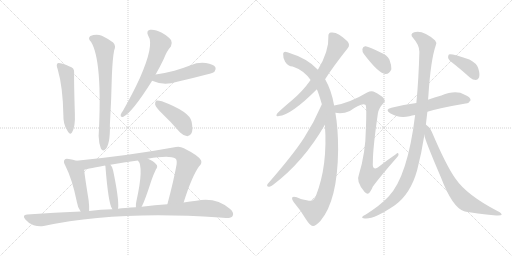
t = 0.00 s
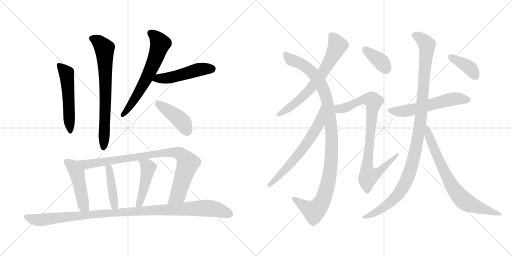
t = 2.99 s
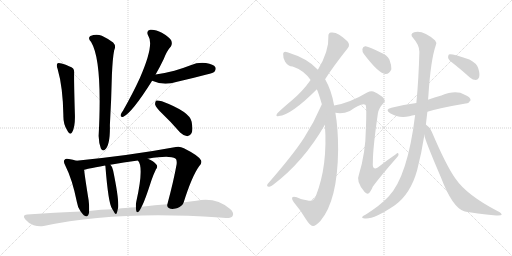
t = 5.99 s
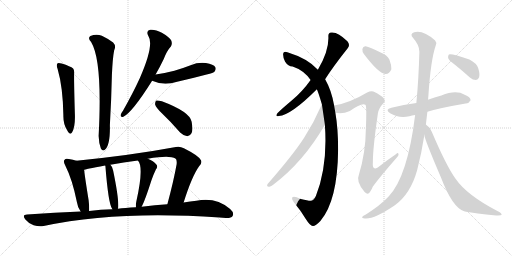
t = 8.98 s
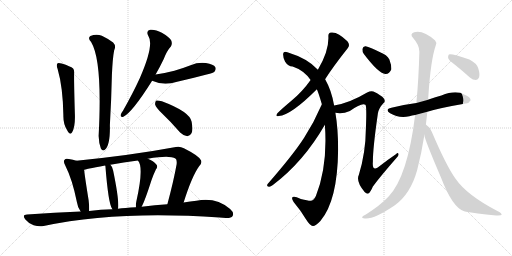
t = 11.98 s
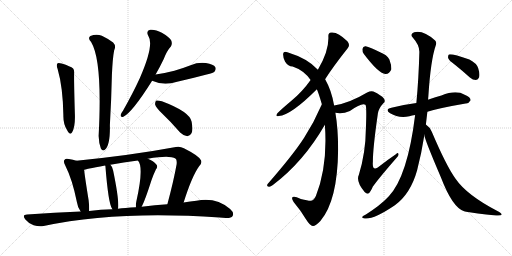
t = 14.97 s

The animated SVG that drew these frames (rendered in a browser with its animation timeline set to each time). Animation: 19 CSS @keyframes rules; one cycle of 14.97 s.

<svg version="1.1" viewBox="0 0 2048 1024" xmlns="http://www.w3.org/2000/svg">
  <g stroke="lightgray" stroke-dasharray="1,1" stroke-width="1" transform="scale(4, 4)">
    <line x1="0" y1="0" x2="256" y2="256"></line>
    <line x1="256" y1="0" x2="0" y2="256"></line>
    <line x1="128" y1="0" x2="128" y2="256"></line>
    <line x1="0" y1="128" x2="256" y2="128"></line>
    <line x1="256" y1="0" x2="512" y2="256"></line>
    <line x1="512" y1="0" x2="256" y2="256"></line>
    <line x1="384" y1="0" x2="384" y2="256"></line>
    <line x1="256" y1="128" x2="512" y2="128"></line>
  </g>
<g transform="scale(1, -1) translate(0, -850)">
   <style type="text/css">
    @keyframes keyframes0 {
      from {
       stroke: black;
       stroke-dashoffset: 530;
       stroke-width: 128;
       }
       63% {
       animation-timing-function: step-end;
       stroke: black;
       stroke-dashoffset: 0;
       stroke-width: 128;
       }
       to {
       stroke: black;
       stroke-width: 1024;
       }
       }
       #make-me-a-hanzi-animation-0 {
         animation: keyframes0 0.681315s both;
         animation-delay: 0.000000s;
         animation-timing-function: linear;
       }
    @keyframes keyframes1 {
      from {
       stroke: black;
       stroke-dashoffset: 716;
       stroke-width: 128;
       }
       70% {
       animation-timing-function: step-end;
       stroke: black;
       stroke-dashoffset: 0;
       stroke-width: 128;
       }
       to {
       stroke: black;
       stroke-width: 1024;
       }
       }
       #make-me-a-hanzi-animation-1 {
         animation: keyframes1 0.832682s both;
         animation-delay: 0.681315s;
         animation-timing-function: linear;
       }
    @keyframes keyframes2 {
      from {
       stroke: black;
       stroke-dashoffset: 637;
       stroke-width: 128;
       }
       67% {
       animation-timing-function: step-end;
       stroke: black;
       stroke-dashoffset: 0;
       stroke-width: 128;
       }
       to {
       stroke: black;
       stroke-width: 1024;
       }
       }
       #make-me-a-hanzi-animation-2 {
         animation: keyframes2 0.768392s both;
         animation-delay: 1.513997s;
         animation-timing-function: linear;
       }
    @keyframes keyframes3 {
      from {
       stroke: black;
       stroke-dashoffset: 492;
       stroke-width: 128;
       }
       62% {
       animation-timing-function: step-end;
       stroke: black;
       stroke-dashoffset: 0;
       stroke-width: 128;
       }
       to {
       stroke: black;
       stroke-width: 1024;
       }
       }
       #make-me-a-hanzi-animation-3 {
         animation: keyframes3 0.650391s both;
         animation-delay: 2.282389s;
         animation-timing-function: linear;
       }
    @keyframes keyframes4 {
      from {
       stroke: black;
       stroke-dashoffset: 426;
       stroke-width: 128;
       }
       58% {
       animation-timing-function: step-end;
       stroke: black;
       stroke-dashoffset: 0;
       stroke-width: 128;
       }
       to {
       stroke: black;
       stroke-width: 1024;
       }
       }
       #make-me-a-hanzi-animation-4 {
         animation: keyframes4 0.596680s both;
         animation-delay: 2.932780s;
         animation-timing-function: linear;
       }
    @keyframes keyframes5 {
      from {
       stroke: black;
       stroke-dashoffset: 472;
       stroke-width: 128;
       }
       61% {
       animation-timing-function: step-end;
       stroke: black;
       stroke-dashoffset: 0;
       stroke-width: 128;
       }
       to {
       stroke: black;
       stroke-width: 1024;
       }
       }
       #make-me-a-hanzi-animation-5 {
         animation: keyframes5 0.634115s both;
         animation-delay: 3.529460s;
         animation-timing-function: linear;
       }
    @keyframes keyframes6 {
      from {
       stroke: black;
       stroke-dashoffset: 897;
       stroke-width: 128;
       }
       74% {
       animation-timing-function: step-end;
       stroke: black;
       stroke-dashoffset: 0;
       stroke-width: 128;
       }
       to {
       stroke: black;
       stroke-width: 1024;
       }
       }
       #make-me-a-hanzi-animation-6 {
         animation: keyframes6 0.979980s both;
         animation-delay: 4.163575s;
         animation-timing-function: linear;
       }
    @keyframes keyframes7 {
      from {
       stroke: black;
       stroke-dashoffset: 420;
       stroke-width: 128;
       }
       58% {
       animation-timing-function: step-end;
       stroke: black;
       stroke-dashoffset: 0;
       stroke-width: 128;
       }
       to {
       stroke: black;
       stroke-width: 1024;
       }
       }
       #make-me-a-hanzi-animation-7 {
         animation: keyframes7 0.591797s both;
         animation-delay: 5.143555s;
         animation-timing-function: linear;
       }
    @keyframes keyframes8 {
      from {
       stroke: black;
       stroke-dashoffset: 461;
       stroke-width: 128;
       }
       60% {
       animation-timing-function: step-end;
       stroke: black;
       stroke-dashoffset: 0;
       stroke-width: 128;
       }
       to {
       stroke: black;
       stroke-width: 1024;
       }
       }
       #make-me-a-hanzi-animation-8 {
         animation: keyframes8 0.625163s both;
         animation-delay: 5.735352s;
         animation-timing-function: linear;
       }
    @keyframes keyframes9 {
      from {
       stroke: black;
       stroke-dashoffset: 1076;
       stroke-width: 128;
       }
       78% {
       animation-timing-function: step-end;
       stroke: black;
       stroke-dashoffset: 0;
       stroke-width: 128;
       }
       to {
       stroke: black;
       stroke-width: 1024;
       }
       }
       #make-me-a-hanzi-animation-9 {
         animation: keyframes9 1.125651s both;
         animation-delay: 6.360515s;
         animation-timing-function: linear;
       }
    @keyframes keyframes10 {
      from {
       stroke: black;
       stroke-dashoffset: 668;
       stroke-width: 128;
       }
       68% {
       animation-timing-function: step-end;
       stroke: black;
       stroke-dashoffset: 0;
       stroke-width: 128;
       }
       to {
       stroke: black;
       stroke-width: 1024;
       }
       }
       #make-me-a-hanzi-animation-10 {
         animation: keyframes10 0.793620s both;
         animation-delay: 7.486166s;
         animation-timing-function: linear;
       }
    @keyframes keyframes11 {
      from {
       stroke: black;
       stroke-dashoffset: 1075;
       stroke-width: 128;
       }
       78% {
       animation-timing-function: step-end;
       stroke: black;
       stroke-dashoffset: 0;
       stroke-width: 128;
       }
       to {
       stroke: black;
       stroke-width: 1024;
       }
       }
       #make-me-a-hanzi-animation-11 {
         animation: keyframes11 1.124837s both;
         animation-delay: 8.279786s;
         animation-timing-function: linear;
       }
    @keyframes keyframes12 {
      from {
       stroke: black;
       stroke-dashoffset: 644;
       stroke-width: 128;
       }
       68% {
       animation-timing-function: step-end;
       stroke: black;
       stroke-dashoffset: 0;
       stroke-width: 128;
       }
       to {
       stroke: black;
       stroke-width: 1024;
       }
       }
       #make-me-a-hanzi-animation-12 {
         animation: keyframes12 0.774089s both;
         animation-delay: 9.404623s;
         animation-timing-function: linear;
       }
    @keyframes keyframes13 {
      from {
       stroke: black;
       stroke-dashoffset: 371;
       stroke-width: 128;
       }
       55% {
       animation-timing-function: step-end;
       stroke: black;
       stroke-dashoffset: 0;
       stroke-width: 128;
       }
       to {
       stroke: black;
       stroke-width: 1024;
       }
       }
       #make-me-a-hanzi-animation-13 {
         animation: keyframes13 0.551921s both;
         animation-delay: 10.178712s;
         animation-timing-function: linear;
       }
    @keyframes keyframes14 {
      from {
       stroke: black;
       stroke-dashoffset: 864;
       stroke-width: 128;
       }
       74% {
       animation-timing-function: step-end;
       stroke: black;
       stroke-dashoffset: 0;
       stroke-width: 128;
       }
       to {
       stroke: black;
       stroke-width: 1024;
       }
       }
       #make-me-a-hanzi-animation-14 {
         animation: keyframes14 0.953125s both;
         animation-delay: 10.730633s;
         animation-timing-function: linear;
       }
    @keyframes keyframes15 {
      from {
       stroke: black;
       stroke-dashoffset: 572;
       stroke-width: 128;
       }
       65% {
       animation-timing-function: step-end;
       stroke: black;
       stroke-dashoffset: 0;
       stroke-width: 128;
       }
       to {
       stroke: black;
       stroke-width: 1024;
       }
       }
       #make-me-a-hanzi-animation-15 {
         animation: keyframes15 0.715495s both;
         animation-delay: 11.683758s;
         animation-timing-function: linear;
       }
    @keyframes keyframes16 {
      from {
       stroke: black;
       stroke-dashoffset: 1102;
       stroke-width: 128;
       }
       78% {
       animation-timing-function: step-end;
       stroke: black;
       stroke-dashoffset: 0;
       stroke-width: 128;
       }
       to {
       stroke: black;
       stroke-width: 1024;
       }
       }
       #make-me-a-hanzi-animation-16 {
         animation: keyframes16 1.146810s both;
         animation-delay: 12.399253s;
         animation-timing-function: linear;
       }
    @keyframes keyframes17 {
      from {
       stroke: black;
       stroke-dashoffset: 748;
       stroke-width: 128;
       }
       71% {
       animation-timing-function: step-end;
       stroke: black;
       stroke-dashoffset: 0;
       stroke-width: 128;
       }
       to {
       stroke: black;
       stroke-width: 1024;
       }
       }
       #make-me-a-hanzi-animation-17 {
         animation: keyframes17 0.858724s both;
         animation-delay: 13.546063s;
         animation-timing-function: linear;
       }
    @keyframes keyframes18 {
      from {
       stroke: black;
       stroke-dashoffset: 388;
       stroke-width: 128;
       }
       56% {
       animation-timing-function: step-end;
       stroke: black;
       stroke-dashoffset: 0;
       stroke-width: 128;
       }
       to {
       stroke: black;
       stroke-width: 1024;
       }
       }
       #make-me-a-hanzi-animation-18 {
         animation: keyframes18 0.565755s both;
         animation-delay: 14.404787s;
         animation-timing-function: linear;
       }
</style>
<path d="M 230.5 574.0 Q 251.5 502.0 253.5 389.0 Q 252.5 355.0 267.5 331.0 Q 280.5 306.0 288.5 321.0 Q 301.5 343.0 299.5 394.0 Q 295.5 529.0 296.5 557.0 Q 297.5 570.0 292.5 576.0 Q 282.5 585.0 246.5 596.0 Q 234.5 600.0 230.5 597.0 Q 223.5 591.0 230.5 574.0 Z" fill="lightgray"></path> 
<path d="M 364.5 682.0 Q 410.5 606.0 394.5 306.0 Q 395.5 276.0 403.5 256.0 Q 410.5 244.0 419.5 251.0 Q 441.5 269.0 439.5 350.0 Q 445.5 455.0 447.5 548.0 Q 450.5 618.0 456.5 648.0 Q 465.5 667.0 452.5 680.0 Q 436.5 693.0 407.5 707.0 Q 385.5 716.0 361.5 706.0 Q 349.5 697.0 364.5 682.0 Z" fill="lightgray"></path> 
<path d="M 622.5 552.0 Q 638.5 580.0 654.5 613.0 Q 667.5 647.0 683.5 664.0 Q 690.5 676.0 684.5 689.0 Q 678.5 701.0 647.5 719.0 Q 619.5 734.0 600.5 731.0 Q 582.5 727.0 593.5 706.0 Q 617.5 670.0 559.5 538.0 Q 531.5 477.0 492.5 408.0 Q 483.5 396.0 482.5 390.0 Q 481.5 380.0 493.5 383.0 Q 529.5 401.0 608.5 527.0 L 622.5 552.0 Z" fill="lightgray"></path> 
<path d="M 608.5 527.0 Q 654.5 506.0 708.5 523.0 Q 766.5 536.0 826.5 552.0 Q 854.5 559.0 858.5 564.0 Q 865.5 573.0 861.5 581.0 Q 854.5 593.0 823.5 598.0 Q 792.5 602.0 762.5 589.0 Q 731.5 577.0 697.5 567.0 Q 663.5 558.0 622.5 552.0 C 592.5 548.0 580.5 539.0 608.5 527.0 Z" fill="lightgray"></path> 
<path d="M 647.5 397.0 Q 683.5 363.0 720.5 320.0 Q 733.5 307.0 749.5 305.0 Q 759.5 305.0 766.5 318.0 Q 772.5 331.0 766.5 363.0 Q 759.5 403.0 647.5 445.0 Q 632.5 449.0 625.5 448.0 Q 619.5 444.0 620.5 432.0 Q 623.5 420.0 647.5 397.0 Z" fill="lightgray"></path> 
<path d="M 305.5 207.0 Q 292.5 211.0 275.5 214.0 Q 262.5 218.0 258.5 211.0 Q 251.5 204.0 261.5 187.0 Q 289.5 132.0 307.5 42.0 Q 310.5 20.0 322.5 4.0 C 339.5 -21.0 355.5 -24.0 356.5 6.0 Q 357.5 24.0 354.5 49.0 Q 339.5 142.0 336.5 171.0 C 333.5 199.0 333.5 199.0 305.5 207.0 Z" fill="lightgray"></path> 
<path d="M 734.5 40.0 Q 767.5 145.0 796.5 185.0 Q 808.5 195.0 804.5 208.0 Q 797.5 226.0 735.5 257.0 Q 719.5 266.0 703.5 262.0 Q 525.5 229.0 305.5 207.0 C 275.5 204.0 307.5 164.0 336.5 171.0 Q 336.5 172.0 420.5 188.0 L 441.5 191.0 Q 493.5 201.0 551.5 208.0 L 591.5 215.0 Q 678.5 230.0 701.5 216.0 Q 708.5 212.0 706.5 193.0 Q 694.5 126.0 669.5 33.0 C 661.5 4.0 725.5 11.0 734.5 40.0 Z" fill="lightgray"></path> 
<path d="M 471.5 15.0 Q 471.5 16.0 472.5 18.0 Q 476.5 52.0 452.5 168.0 Q 451.5 181.0 441.5 191.0 C 421.5 214.0 413.5 217.0 420.5 188.0 L 421.5 187.0 Q 433.5 34.0 448.5 15.0 L 449.5 13.0 C 464.5 -13.0 465.5 -14.0 471.5 15.0 Z" fill="lightgray"></path> 
<path d="M 566.5 23.0 Q 579.5 47.0 605.5 128.0 Q 611.5 147.0 623.5 172.0 Q 633.5 185.0 624.5 193.0 Q 614.5 206.0 591.5 215.0 C 563.5 227.0 533.5 232.0 551.5 208.0 Q 576.5 183.0 545.5 45.0 Q 542.5 32.0 543.5 21.0 C 544.5 -9.0 553.5 -4.0 566.5 23.0 Z" fill="lightgray"></path> 
<path d="M 322.5 4.0 Q 219.5 0.0 108.5 -8.0 Q 86.5 -9.0 101.5 -28.0 Q 114.5 -44.0 134.5 -51.0 Q 156.5 -58.0 174.5 -54.0 Q 468.5 9.0 878.5 -20.0 Q 890.5 -20.0 903.5 -22.0 Q 924.5 -23.0 930.5 -14.0 Q 937.5 -1.0 920.5 14.0 Q 863.5 63.0 785.5 47.0 Q 761.5 44.0 734.5 40.0 L 669.5 33.0 Q 620.5 30.0 566.5 23.0 L 543.5 21.0 Q 522.5 21.0 502.5 18.0 Q 486.5 17.0 471.5 15.0 L 449.5 13.0 Q 403.5 12.0 356.5 6.0 L 322.5 4.0 Z" fill="lightgray"></path> 
<path d="M 1300.5 533.0 Q 1330.5 581.0 1391.5 658.0 Q 1401.5 670.0 1389.5 685.0 Q 1350.5 724.0 1324.5 720.0 Q 1312.5 719.0 1313.5 704.0 Q 1316.5 646.0 1271.5 571.0 L 1242.5 530.0 Q 1208.5 482.0 1164.5 446.0 Q 1127.5 415.0 1109.5 397.0 Q 1099.5 382.0 1115.5 386.0 Q 1163.5 389.0 1267.5 493.0 L 1300.5 533.0 Z" fill="lightgray"></path> 
<path d="M 1299.5 351.0 Q 1311.5 188.0 1263.5 66.0 Q 1256.5 50.0 1244.5 47.0 Q 1234.5 46.0 1203.5 54.0 Q 1175.5 67.0 1169.5 61.0 Q 1165.5 55.0 1174.5 42.0 Q 1204.5 6.0 1222.5 -25.0 Q 1241.5 -55.0 1251.5 -54.0 Q 1261.5 -55.0 1281.5 -34.0 Q 1350.5 47.0 1352.5 252.0 Q 1352.5 336.0 1341.5 399.0 L 1336.5 428.0 Q 1326.5 488.0 1300.5 533.0 L 1271.5 571.0 Q 1231.5 616.0 1149.5 641.0 Q 1134.5 647.0 1132.5 635.0 Q 1131.5 620.0 1140.5 603.0 Q 1152.5 584.0 1170.5 584.0 Q 1215.5 569.0 1242.5 530.0 L 1267.5 493.0 Q 1274.5 477.0 1287.5 433.0 L 1299.5 351.0 Z" fill="lightgray"></path> 
<path d="M 1287.5 433.0 Q 1256.5 361.0 1216.5 299.0 Q 1173.5 232.0 1070.5 114.0 Q 1064.5 104.0 1075.5 103.0 Q 1081.5 102.0 1091.5 110.0 Q 1214.5 203.0 1299.5 351.0 C 1314.5 377.0 1299.5 460.0 1287.5 433.0 Z" fill="lightgray"></path> 
<path d="M 1455.5 634.0 Q 1512.5 558.0 1541.5 554.0 Q 1557.5 553.0 1565.5 573.0 Q 1566.5 588.0 1557.5 612.0 Q 1547.5 631.0 1520.5 641.0 Q 1480.5 662.0 1462.5 665.0 Q 1452.5 666.0 1449.5 654.0 Q 1448.5 644.0 1455.5 634.0 Z" fill="lightgray"></path> 
<path d="M 1341.5 399.0 Q 1369.5 393.0 1399.5 406.0 Q 1447.5 440.0 1461.5 431.0 Q 1467.5 428.0 1463.5 335.0 Q 1462.5 238.0 1435.5 151.0 Q 1422.5 124.0 1458.5 82.0 Q 1468.5 72.0 1475.5 77.0 Q 1482.5 83.0 1491.5 104.0 Q 1522.5 146.0 1586.5 219.0 Q 1596.5 229.0 1593.5 235.0 Q 1592.5 242.0 1583.5 233.0 Q 1552.5 212.0 1521.5 188.0 Q 1487.5 158.0 1491.5 203.0 Q 1491.5 258.0 1511.5 396.0 Q 1514.5 417.0 1533.5 437.0 Q 1543.5 444.0 1535.5 456.0 Q 1525.5 469.0 1493.5 484.0 Q 1483.5 488.0 1468.5 480.0 Q 1398.5 438.0 1336.5 428.0 C 1307.5 422.0 1311.5 402.0 1341.5 399.0 Z" fill="lightgray"></path> 
<path d="M 1709.5 403.0 Q 1757.5 418.0 1862.5 436.0 Q 1874.5 435.0 1882.5 449.0 Q 1882.5 462.0 1858.5 471.0 Q 1824.5 492.0 1765.5 468.0 Q 1741.5 461.0 1717.5 453.0 Q 1713.5 452.0 1712.5 451.0 L 1665.5 438.0 Q 1614.5 432.0 1565.5 419.0 Q 1537.5 413.0 1560.5 397.0 Q 1594.5 376.0 1637.5 385.0 Q 1647.5 388.0 1660.5 390.0 L 1709.5 403.0 Z" fill="lightgray"></path> 
<path d="M 1703.5 352.0 L 1709.5 403.0 L 1712.5 451.0 Q 1712.5 458.0 1713.5 466.0 Q 1722.5 610.0 1743.5 670.0 Q 1747.5 680.0 1740.5 688.0 Q 1692.5 731.0 1656.5 721.0 Q 1637.5 714.0 1652.5 698.0 Q 1677.5 670.0 1677.5 643.0 Q 1674.5 532.0 1665.5 438.0 L 1660.5 390.0 Q 1630.5 144.0 1554.5 64.0 Q 1551.5 63.0 1550.5 60.0 Q 1522.5 30.0 1463.5 -8.0 Q 1451.5 -14.0 1449.5 -17.0 Q 1445.5 -23.0 1459.5 -24.0 Q 1495.5 -28.0 1579.5 29.0 Q 1642.5 75.0 1668.5 169.0 Q 1686.5 239.0 1697.5 310.0 L 1703.5 352.0 Z" fill="lightgray"></path> 
<path d="M 1697.5 310.0 Q 1697.5 295.0 1763.5 141.0 Q 1809.5 20.0 1856.5 5.0 Q 1859.5 5.0 1864.5 3.0 Q 1898.5 -3.0 1984.5 -12.0 Q 2005.5 -13.0 2006.5 -9.0 Q 2007.5 -3.0 1989.5 6.0 Q 1866.5 70.0 1821.5 136.0 Q 1784.5 188.0 1727.5 322.0 Q 1720.5 341.0 1703.5 352.0 C 1682.5 369.0 1690.5 339.0 1697.5 310.0 Z" fill="lightgray"></path> 
<path d="M 1818.5 592.0 Q 1848.5 568.0 1879.5 540.0 Q 1891.5 530.0 1903.5 530.0 Q 1912.5 531.0 1916.5 541.0 Q 1920.5 554.0 1912.5 578.0 Q 1906.5 597.0 1877.5 612.0 Q 1807.5 636.0 1795.5 632.0 Q 1791.5 628.0 1792.5 618.0 Q 1795.5 608.0 1818.5 592.0 Z" fill="lightgray"></path> 
      <clipPath id="make-me-a-hanzi-clip-0">
      <path d="M 230.5 574.0 Q 251.5 502.0 253.5 389.0 Q 252.5 355.0 267.5 331.0 Q 280.5 306.0 288.5 321.0 Q 301.5 343.0 299.5 394.0 Q 295.5 529.0 296.5 557.0 Q 297.5 570.0 292.5 576.0 Q 282.5 585.0 246.5 596.0 Q 234.5 600.0 230.5 597.0 Q 223.5 591.0 230.5 574.0 Z" fill="lightgray"></path>
      </clipPath>
      <path clip-path="url(#make-me-a-hanzi-clip-0)" d="M 235.5 590.0 L 266.5 555.0 L 278.5 328.0 " fill="none" id="make-me-a-hanzi-animation-0" stroke-dasharray="402 804" stroke-linecap="round"></path>

      <clipPath id="make-me-a-hanzi-clip-1">
      <path d="M 364.5 682.0 Q 410.5 606.0 394.5 306.0 Q 395.5 276.0 403.5 256.0 Q 410.5 244.0 419.5 251.0 Q 441.5 269.0 439.5 350.0 Q 445.5 455.0 447.5 548.0 Q 450.5 618.0 456.5 648.0 Q 465.5 667.0 452.5 680.0 Q 436.5 693.0 407.5 707.0 Q 385.5 716.0 361.5 706.0 Q 349.5 697.0 364.5 682.0 Z" fill="lightgray"></path>
      </clipPath>
      <path clip-path="url(#make-me-a-hanzi-clip-1)" d="M 370.5 695.0 L 394.5 683.0 L 418.5 650.0 L 422.5 468.0 L 413.5 258.0 " fill="none" id="make-me-a-hanzi-animation-1" stroke-dasharray="588 1176" stroke-linecap="round"></path>

      <clipPath id="make-me-a-hanzi-clip-2">
      <path d="M 622.5 552.0 Q 638.5 580.0 654.5 613.0 Q 667.5 647.0 683.5 664.0 Q 690.5 676.0 684.5 689.0 Q 678.5 701.0 647.5 719.0 Q 619.5 734.0 600.5 731.0 Q 582.5 727.0 593.5 706.0 Q 617.5 670.0 559.5 538.0 Q 531.5 477.0 492.5 408.0 Q 483.5 396.0 482.5 390.0 Q 481.5 380.0 493.5 383.0 Q 529.5 401.0 608.5 527.0 L 622.5 552.0 Z" fill="lightgray"></path>
      </clipPath>
      <path clip-path="url(#make-me-a-hanzi-clip-2)" d="M 602.5 717.0 L 620.5 705.0 L 640.5 675.0 L 628.5 633.0 L 561.5 490.0 L 490.5 391.0 " fill="none" id="make-me-a-hanzi-animation-2" stroke-dasharray="509 1018" stroke-linecap="round"></path>

      <clipPath id="make-me-a-hanzi-clip-3">
      <path d="M 608.5 527.0 Q 654.5 506.0 708.5 523.0 Q 766.5 536.0 826.5 552.0 Q 854.5 559.0 858.5 564.0 Q 865.5 573.0 861.5 581.0 Q 854.5 593.0 823.5 598.0 Q 792.5 602.0 762.5 589.0 Q 731.5 577.0 697.5 567.0 Q 663.5 558.0 622.5 552.0 C 592.5 548.0 580.5 539.0 608.5 527.0 Z" fill="lightgray"></path>
      </clipPath>
      <path clip-path="url(#make-me-a-hanzi-clip-3)" d="M 617.5 530.0 L 695.5 543.0 L 790.5 571.0 L 848.5 575.0 " fill="none" id="make-me-a-hanzi-animation-3" stroke-dasharray="364 728" stroke-linecap="round"></path>

      <clipPath id="make-me-a-hanzi-clip-4">
      <path d="M 647.5 397.0 Q 683.5 363.0 720.5 320.0 Q 733.5 307.0 749.5 305.0 Q 759.5 305.0 766.5 318.0 Q 772.5 331.0 766.5 363.0 Q 759.5 403.0 647.5 445.0 Q 632.5 449.0 625.5 448.0 Q 619.5 444.0 620.5 432.0 Q 623.5 420.0 647.5 397.0 Z" fill="lightgray"></path>
      </clipPath>
      <path clip-path="url(#make-me-a-hanzi-clip-4)" d="M 629.5 440.0 L 725.5 366.0 L 748.5 323.0 " fill="none" id="make-me-a-hanzi-animation-4" stroke-dasharray="298 596" stroke-linecap="round"></path>

      <clipPath id="make-me-a-hanzi-clip-5">
      <path d="M 305.5 207.0 Q 292.5 211.0 275.5 214.0 Q 262.5 218.0 258.5 211.0 Q 251.5 204.0 261.5 187.0 Q 289.5 132.0 307.5 42.0 Q 310.5 20.0 322.5 4.0 C 339.5 -21.0 355.5 -24.0 356.5 6.0 Q 357.5 24.0 354.5 49.0 Q 339.5 142.0 336.5 171.0 C 333.5 199.0 333.5 199.0 305.5 207.0 Z" fill="lightgray"></path>
      </clipPath>
      <path clip-path="url(#make-me-a-hanzi-clip-5)" d="M 268.5 203.0 L 291.5 184.0 L 306.5 159.0 L 334.5 27.0 L 350.5 12.0 " fill="none" id="make-me-a-hanzi-animation-5" stroke-dasharray="344 688" stroke-linecap="round"></path>

      <clipPath id="make-me-a-hanzi-clip-6">
      <path d="M 734.5 40.0 Q 767.5 145.0 796.5 185.0 Q 808.5 195.0 804.5 208.0 Q 797.5 226.0 735.5 257.0 Q 719.5 266.0 703.5 262.0 Q 525.5 229.0 305.5 207.0 C 275.5 204.0 307.5 164.0 336.5 171.0 Q 336.5 172.0 420.5 188.0 L 441.5 191.0 Q 493.5 201.0 551.5 208.0 L 591.5 215.0 Q 678.5 230.0 701.5 216.0 Q 708.5 212.0 706.5 193.0 Q 694.5 126.0 669.5 33.0 C 661.5 4.0 725.5 11.0 734.5 40.0 Z" fill="lightgray"></path>
      </clipPath>
      <path clip-path="url(#make-me-a-hanzi-clip-6)" d="M 314.5 204.0 L 342.5 192.0 L 657.5 239.0 L 715.5 238.0 L 744.5 210.0 L 750.5 194.0 L 714.5 80.0 L 699.5 58.0 L 675.5 40.0 " fill="none" id="make-me-a-hanzi-animation-6" stroke-dasharray="769 1538" stroke-linecap="round"></path>

      <clipPath id="make-me-a-hanzi-clip-7">
      <path d="M 471.5 15.0 Q 471.5 16.0 472.5 18.0 Q 476.5 52.0 452.5 168.0 Q 451.5 181.0 441.5 191.0 C 421.5 214.0 413.5 217.0 420.5 188.0 L 421.5 187.0 Q 433.5 34.0 448.5 15.0 L 449.5 13.0 C 464.5 -13.0 465.5 -14.0 471.5 15.0 Z" fill="lightgray"></path>
      </clipPath>
      <path clip-path="url(#make-me-a-hanzi-clip-7)" d="M 437.5 180.0 L 455.5 51.0 L 454.5 17.0 " fill="none" id="make-me-a-hanzi-animation-7" stroke-dasharray="292 584" stroke-linecap="round"></path>

      <clipPath id="make-me-a-hanzi-clip-8">
      <path d="M 566.5 23.0 Q 579.5 47.0 605.5 128.0 Q 611.5 147.0 623.5 172.0 Q 633.5 185.0 624.5 193.0 Q 614.5 206.0 591.5 215.0 C 563.5 227.0 533.5 232.0 551.5 208.0 Q 576.5 183.0 545.5 45.0 Q 542.5 32.0 543.5 21.0 C 544.5 -9.0 553.5 -4.0 566.5 23.0 Z" fill="lightgray"></path>
      </clipPath>
      <path clip-path="url(#make-me-a-hanzi-clip-8)" d="M 558.5 209.0 L 593.5 176.0 L 574.5 89.0 L 559.5 40.0 L 548.5 27.0 " fill="none" id="make-me-a-hanzi-animation-8" stroke-dasharray="333 666" stroke-linecap="round"></path>

      <clipPath id="make-me-a-hanzi-clip-9">
      <path d="M 322.5 4.0 Q 219.5 0.0 108.5 -8.0 Q 86.5 -9.0 101.5 -28.0 Q 114.5 -44.0 134.5 -51.0 Q 156.5 -58.0 174.5 -54.0 Q 468.5 9.0 878.5 -20.0 Q 890.5 -20.0 903.5 -22.0 Q 924.5 -23.0 930.5 -14.0 Q 937.5 -1.0 920.5 14.0 Q 863.5 63.0 785.5 47.0 Q 761.5 44.0 734.5 40.0 L 669.5 33.0 Q 620.5 30.0 566.5 23.0 L 543.5 21.0 Q 522.5 21.0 502.5 18.0 Q 486.5 17.0 471.5 15.0 L 449.5 13.0 Q 403.5 12.0 356.5 6.0 L 322.5 4.0 Z" fill="lightgray"></path>
      </clipPath>
      <path clip-path="url(#make-me-a-hanzi-clip-9)" d="M 105.5 -18.0 L 157.5 -30.0 L 396.5 -4.0 L 813.5 18.0 L 862.5 13.0 L 918.5 -6.0 " fill="none" id="make-me-a-hanzi-animation-9" stroke-dasharray="948 1896" stroke-linecap="round"></path>

      <clipPath id="make-me-a-hanzi-clip-10">
      <path d="M 1300.5 533.0 Q 1330.5 581.0 1391.5 658.0 Q 1401.5 670.0 1389.5 685.0 Q 1350.5 724.0 1324.5 720.0 Q 1312.5 719.0 1313.5 704.0 Q 1316.5 646.0 1271.5 571.0 L 1242.5 530.0 Q 1208.5 482.0 1164.5 446.0 Q 1127.5 415.0 1109.5 397.0 Q 1099.5 382.0 1115.5 386.0 Q 1163.5 389.0 1267.5 493.0 L 1300.5 533.0 Z" fill="lightgray"></path>
      </clipPath>
      <path clip-path="url(#make-me-a-hanzi-clip-10)" d="M 1325.5 708.0 L 1350.5 668.0 L 1291.5 560.0 L 1230.5 481.0 L 1174.5 432.0 L 1118.5 395.0 " fill="none" id="make-me-a-hanzi-animation-10" stroke-dasharray="540 1080" stroke-linecap="round"></path>

      <clipPath id="make-me-a-hanzi-clip-11">
      <path d="M 1299.5 351.0 Q 1311.5 188.0 1263.5 66.0 Q 1256.5 50.0 1244.5 47.0 Q 1234.5 46.0 1203.5 54.0 Q 1175.5 67.0 1169.5 61.0 Q 1165.5 55.0 1174.5 42.0 Q 1204.5 6.0 1222.5 -25.0 Q 1241.5 -55.0 1251.5 -54.0 Q 1261.5 -55.0 1281.5 -34.0 Q 1350.5 47.0 1352.5 252.0 Q 1352.5 336.0 1341.5 399.0 L 1336.5 428.0 Q 1326.5 488.0 1300.5 533.0 L 1271.5 571.0 Q 1231.5 616.0 1149.5 641.0 Q 1134.5 647.0 1132.5 635.0 Q 1131.5 620.0 1140.5 603.0 Q 1152.5 584.0 1170.5 584.0 Q 1215.5 569.0 1242.5 530.0 L 1267.5 493.0 Q 1274.5 477.0 1287.5 433.0 L 1299.5 351.0 Z" fill="lightgray"></path>
      </clipPath>
      <path clip-path="url(#make-me-a-hanzi-clip-11)" d="M 1142.5 634.0 L 1162.5 612.0 L 1209.5 592.0 L 1250.5 560.0 L 1289.5 503.0 L 1308.5 447.0 L 1326.5 322.0 L 1327.5 242.0 L 1320.5 165.0 L 1303.5 85.0 L 1284.5 36.0 L 1255.5 4.0 L 1174.5 57.0 " fill="none" id="make-me-a-hanzi-animation-11" stroke-dasharray="947 1894" stroke-linecap="round"></path>

      <clipPath id="make-me-a-hanzi-clip-12">
      <path d="M 1287.5 433.0 Q 1256.5 361.0 1216.5 299.0 Q 1173.5 232.0 1070.5 114.0 Q 1064.5 104.0 1075.5 103.0 Q 1081.5 102.0 1091.5 110.0 Q 1214.5 203.0 1299.5 351.0 C 1314.5 377.0 1299.5 460.0 1287.5 433.0 Z" fill="lightgray"></path>
      </clipPath>
      <path clip-path="url(#make-me-a-hanzi-clip-12)" d="M 1284.5 426.0 L 1276.5 355.0 L 1251.5 312.0 L 1166.5 199.0 L 1077.5 111.0 " fill="none" id="make-me-a-hanzi-animation-12" stroke-dasharray="516 1032" stroke-linecap="round"></path>

      <clipPath id="make-me-a-hanzi-clip-13">
      <path d="M 1455.5 634.0 Q 1512.5 558.0 1541.5 554.0 Q 1557.5 553.0 1565.5 573.0 Q 1566.5 588.0 1557.5 612.0 Q 1547.5 631.0 1520.5 641.0 Q 1480.5 662.0 1462.5 665.0 Q 1452.5 666.0 1449.5 654.0 Q 1448.5 644.0 1455.5 634.0 Z" fill="lightgray"></path>
      </clipPath>
      <path clip-path="url(#make-me-a-hanzi-clip-13)" d="M 1461.5 653.0 L 1523.5 604.0 L 1542.5 574.0 " fill="none" id="make-me-a-hanzi-animation-13" stroke-dasharray="243 486" stroke-linecap="round"></path>

      <clipPath id="make-me-a-hanzi-clip-14">
      <path d="M 1341.5 399.0 Q 1369.5 393.0 1399.5 406.0 Q 1447.5 440.0 1461.5 431.0 Q 1467.5 428.0 1463.5 335.0 Q 1462.5 238.0 1435.5 151.0 Q 1422.5 124.0 1458.5 82.0 Q 1468.5 72.0 1475.5 77.0 Q 1482.5 83.0 1491.5 104.0 Q 1522.5 146.0 1586.5 219.0 Q 1596.5 229.0 1593.5 235.0 Q 1592.5 242.0 1583.5 233.0 Q 1552.5 212.0 1521.5 188.0 Q 1487.5 158.0 1491.5 203.0 Q 1491.5 258.0 1511.5 396.0 Q 1514.5 417.0 1533.5 437.0 Q 1543.5 444.0 1535.5 456.0 Q 1525.5 469.0 1493.5 484.0 Q 1483.5 488.0 1468.5 480.0 Q 1398.5 438.0 1336.5 428.0 C 1307.5 422.0 1311.5 402.0 1341.5 399.0 Z" fill="lightgray"></path>
      </clipPath>
      <path clip-path="url(#make-me-a-hanzi-clip-14)" d="M 1344.5 422.0 L 1356.5 414.0 L 1386.5 420.0 L 1453.5 452.0 L 1486.5 452.0 L 1494.5 444.0 L 1470.5 214.0 L 1468.5 166.0 L 1474.5 147.0 L 1512.5 159.0 L 1588.5 232.0 " fill="none" id="make-me-a-hanzi-animation-14" stroke-dasharray="736 1472" stroke-linecap="round"></path>

      <clipPath id="make-me-a-hanzi-clip-15">
      <path d="M 1709.5 403.0 Q 1757.5 418.0 1862.5 436.0 Q 1874.5 435.0 1882.5 449.0 Q 1882.5 462.0 1858.5 471.0 Q 1824.5 492.0 1765.5 468.0 Q 1741.5 461.0 1717.5 453.0 Q 1713.5 452.0 1712.5 451.0 L 1665.5 438.0 Q 1614.5 432.0 1565.5 419.0 Q 1537.5 413.0 1560.5 397.0 Q 1594.5 376.0 1637.5 385.0 Q 1647.5 388.0 1660.5 390.0 L 1709.5 403.0 Z" fill="lightgray"></path>
      </clipPath>
      <path clip-path="url(#make-me-a-hanzi-clip-15)" d="M 1561.5 408.0 L 1625.5 407.0 L 1812.5 454.0 L 1871.5 450.0 " fill="none" id="make-me-a-hanzi-animation-15" stroke-dasharray="444 888" stroke-linecap="round"></path>

      <clipPath id="make-me-a-hanzi-clip-16">
      <path d="M 1703.5 352.0 L 1709.5 403.0 L 1712.5 451.0 Q 1712.5 458.0 1713.5 466.0 Q 1722.5 610.0 1743.5 670.0 Q 1747.5 680.0 1740.5 688.0 Q 1692.5 731.0 1656.5 721.0 Q 1637.5 714.0 1652.5 698.0 Q 1677.5 670.0 1677.5 643.0 Q 1674.5 532.0 1665.5 438.0 L 1660.5 390.0 Q 1630.5 144.0 1554.5 64.0 Q 1551.5 63.0 1550.5 60.0 Q 1522.5 30.0 1463.5 -8.0 Q 1451.5 -14.0 1449.5 -17.0 Q 1445.5 -23.0 1459.5 -24.0 Q 1495.5 -28.0 1579.5 29.0 Q 1642.5 75.0 1668.5 169.0 Q 1686.5 239.0 1697.5 310.0 L 1703.5 352.0 Z" fill="lightgray"></path>
      </clipPath>
      <path clip-path="url(#make-me-a-hanzi-clip-16)" d="M 1657.5 709.0 L 1682.5 698.0 L 1700.5 681.0 L 1707.5 664.0 L 1679.5 348.0 L 1641.5 168.0 L 1618.5 113.0 L 1580.5 59.0 L 1528.5 16.0 L 1455.5 -19.0 " fill="none" id="make-me-a-hanzi-animation-16" stroke-dasharray="974 1948" stroke-linecap="round"></path>

      <clipPath id="make-me-a-hanzi-clip-17">
      <path d="M 1697.5 310.0 Q 1697.5 295.0 1763.5 141.0 Q 1809.5 20.0 1856.5 5.0 Q 1859.5 5.0 1864.5 3.0 Q 1898.5 -3.0 1984.5 -12.0 Q 2005.5 -13.0 2006.5 -9.0 Q 2007.5 -3.0 1989.5 6.0 Q 1866.5 70.0 1821.5 136.0 Q 1784.5 188.0 1727.5 322.0 Q 1720.5 341.0 1703.5 352.0 C 1682.5 369.0 1690.5 339.0 1697.5 310.0 Z" fill="lightgray"></path>
      </clipPath>
      <path clip-path="url(#make-me-a-hanzi-clip-17)" d="M 1705.5 345.0 L 1719.5 295.0 L 1765.5 185.0 L 1828.5 76.0 L 1874.5 36.0 L 2001.5 -7.0 " fill="none" id="make-me-a-hanzi-animation-17" stroke-dasharray="620 1240" stroke-linecap="round"></path>

      <clipPath id="make-me-a-hanzi-clip-18">
      <path d="M 1818.5 592.0 Q 1848.5 568.0 1879.5 540.0 Q 1891.5 530.0 1903.5 530.0 Q 1912.5 531.0 1916.5 541.0 Q 1920.5 554.0 1912.5 578.0 Q 1906.5 597.0 1877.5 612.0 Q 1807.5 636.0 1795.5 632.0 Q 1791.5 628.0 1792.5 618.0 Q 1795.5 608.0 1818.5 592.0 Z" fill="lightgray"></path>
      </clipPath>
      <path clip-path="url(#make-me-a-hanzi-clip-18)" d="M 1799.5 624.0 L 1878.5 579.0 L 1901.5 545.0 " fill="none" id="make-me-a-hanzi-animation-18" stroke-dasharray="260 520" stroke-linecap="round"></path>

</g>
</svg>
